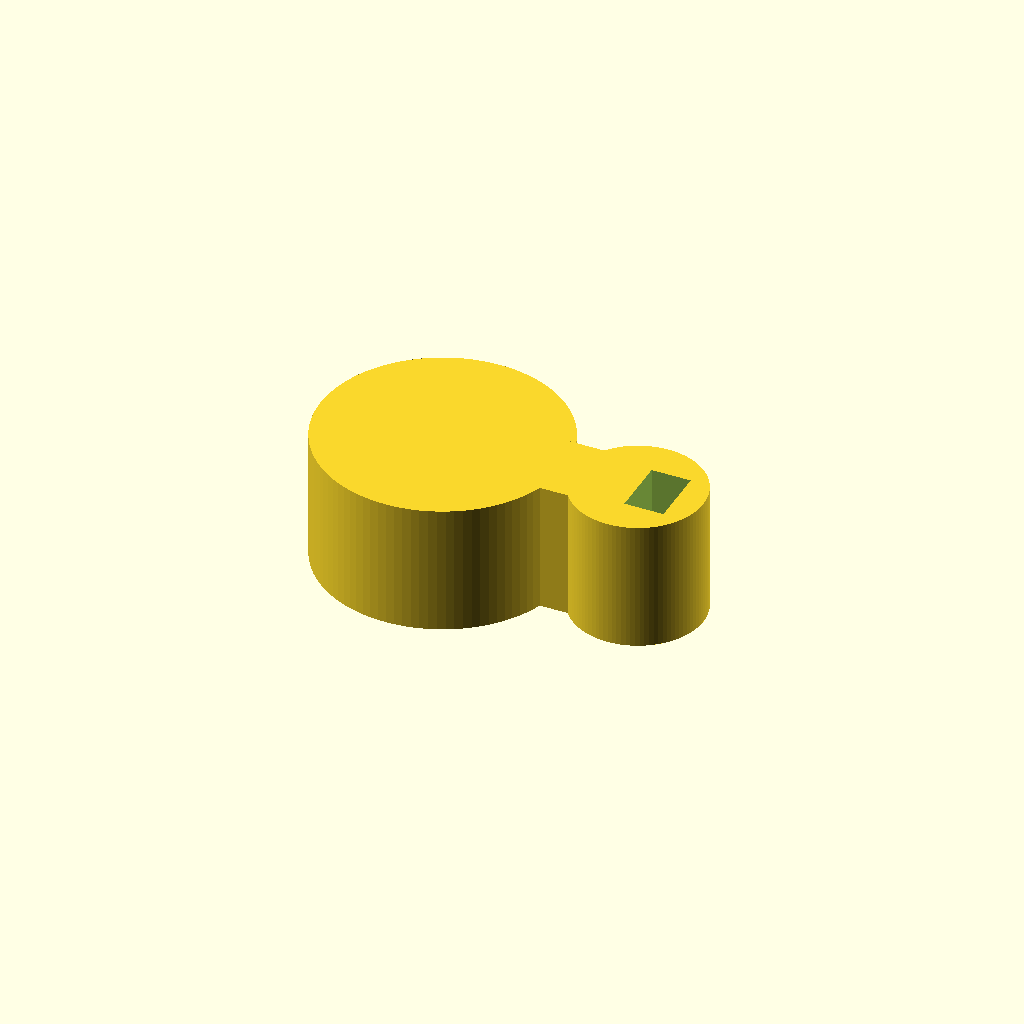
Cell 1 — every parameter at its default value.
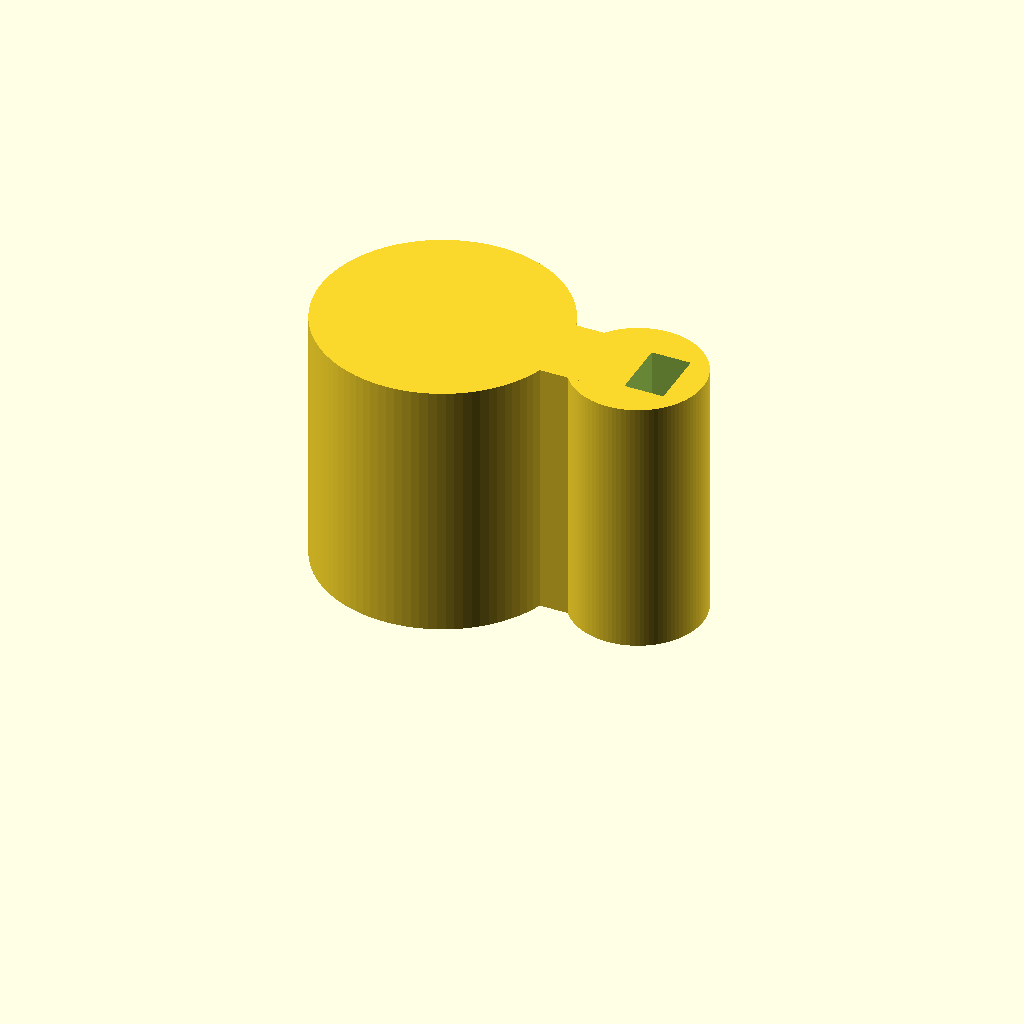
Cell 2: height = 20 (everything else at default).
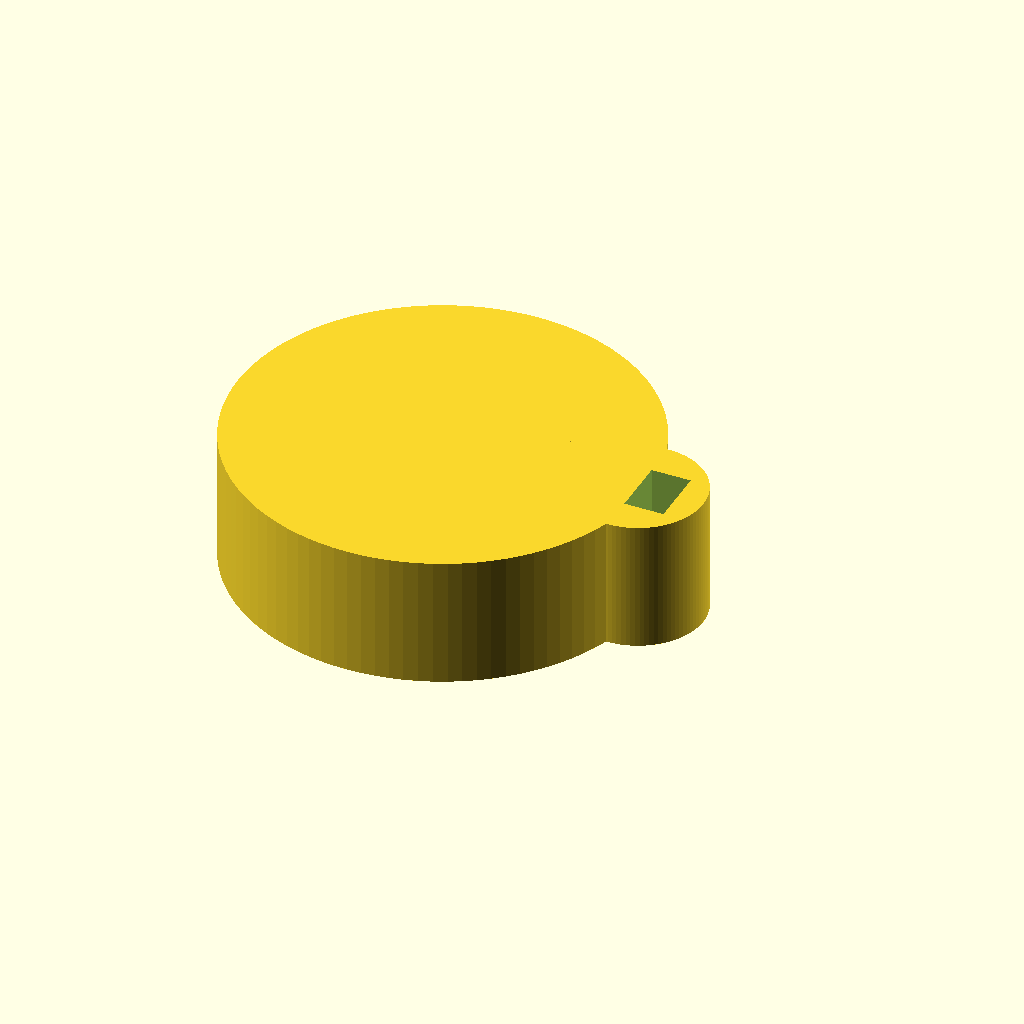
Cell 3: rod_d = 25.4 (everything else at default).
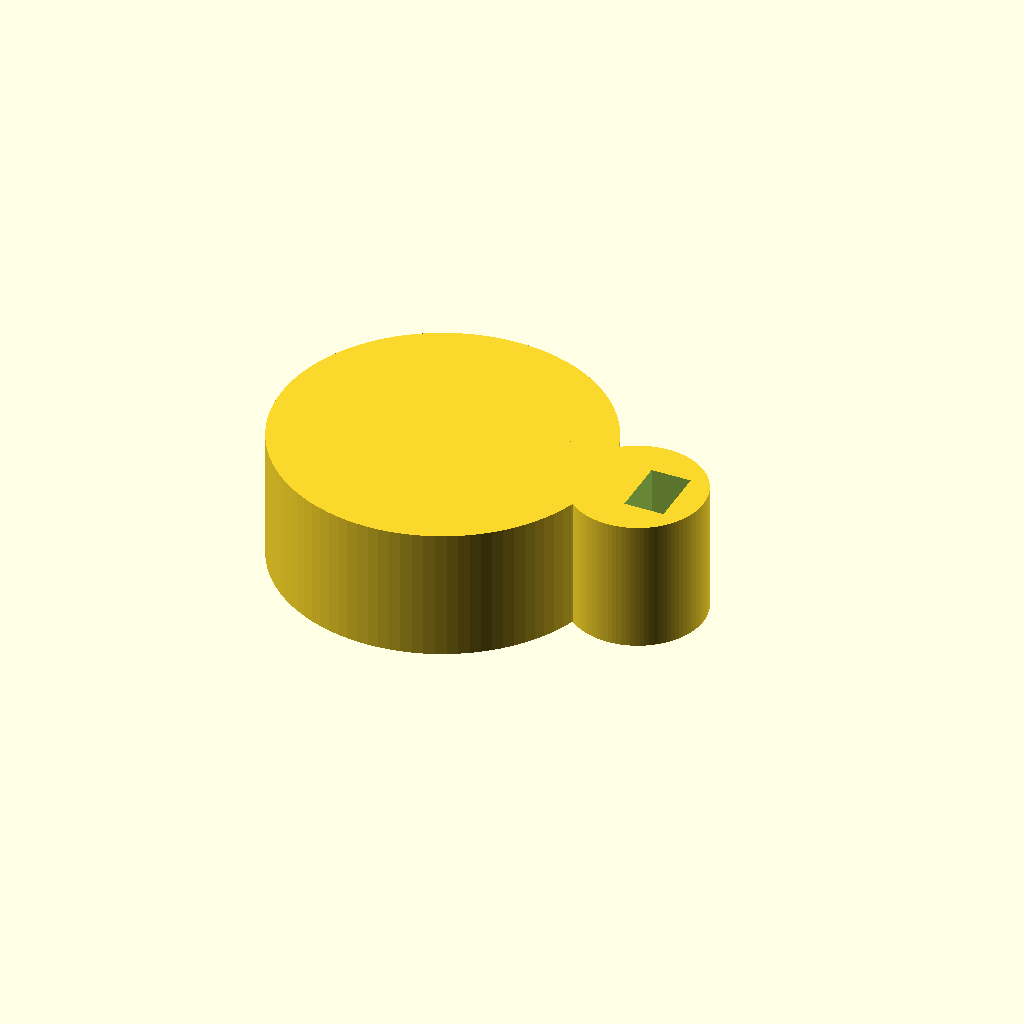
Cell 4: the same model with rod_wall = 6.
One fixed orthographic camera (rotation 55°, 0°, 25°; colour scheme Cornfield) for every cell.
Source of the model, bench/results/gpu-v5-g5/code/scadcoder-v5/rod_tubing_clip_s1_a2.scad:
// Tubing/stand rod snap-on clip
// Print orientation: flat on bed, z = 0 up to z = height

// ---------- Parameters ----------
height      = 10;     // extrusion height (Z)
rod_d       = 12.7;   // stand rod diameter
rod_wall    = 3;      // rod ring wall thickness
rod_open    = 10;     // rod ring opening width (Y)
rod_open_x  = -0.01;  // rod ring opening centre (X), left of ring

tub_d       = 6;      // tubing inner diameter
tub_wall    = 2;      // tubing ring wall thickness
tub_x       = 15;     // tubing ring centre X
tub_open    = 4.5;    // tubing ring opening width (Y)
tub_open_x  = 15;     // tubing ring opening centre (X)

bridge_w    = 6;      // solid bridge width (Y)
bridge_x0   = 8;      // solid bridge start X
bridge_x1   = 12;     // solid bridge end X

eps         = 0.5;    // cutter overshoot past faces
$fn         = 96;     // curve resolution

// ---------- Derived ----------
rod_d_out   = rod_d + 2 * rod_wall;
tub_d_out   = tub_d + 2 * tub_wall;

// ---------- Model ----------
difference() {
    union() {
        // Rod ring
        cylinder(d = rod_d_out, h = height);

        // Tubing ring
        translate([tub_x, 0, 0])
            cylinder(d = tub_d_out, h = height);

        // Solid bridge
        translate([bridge_x0, -bridge_w / 2, 0])
            cube([bridge_x1 - bridge_x0, bridge_w, height]);
    }

    // Cut out: rod ring opening on -X side
    translate([rod_open_x, -rod_open / 2, -eps])
        cube([rod_open_x - bridge_x0, rod_open, height + 2 * eps]);

    // Cut out: tubing ring opening on +X side
    translate([tub_open_x, -tub_open / 2, -eps])
        cube([tub_open_x - bridge_x1, tub_open, height + 2 * eps]);
}
Customizer parameters (derived from the source; name, type, default, range or options):
height: number, default 10
rod_d: number, default 12.7
rod_wall: number, default 3
rod_open: number, default 10
rod_open_x: number, default -0.01
tub_d: number, default 6
tub_wall: number, default 2
tub_x: number, default 15
tub_open: number, default 4.5
tub_open_x: number, default 15
bridge_w: number, default 6
bridge_x0: number, default 8
bridge_x1: number, default 12
eps: number, default 0.5
